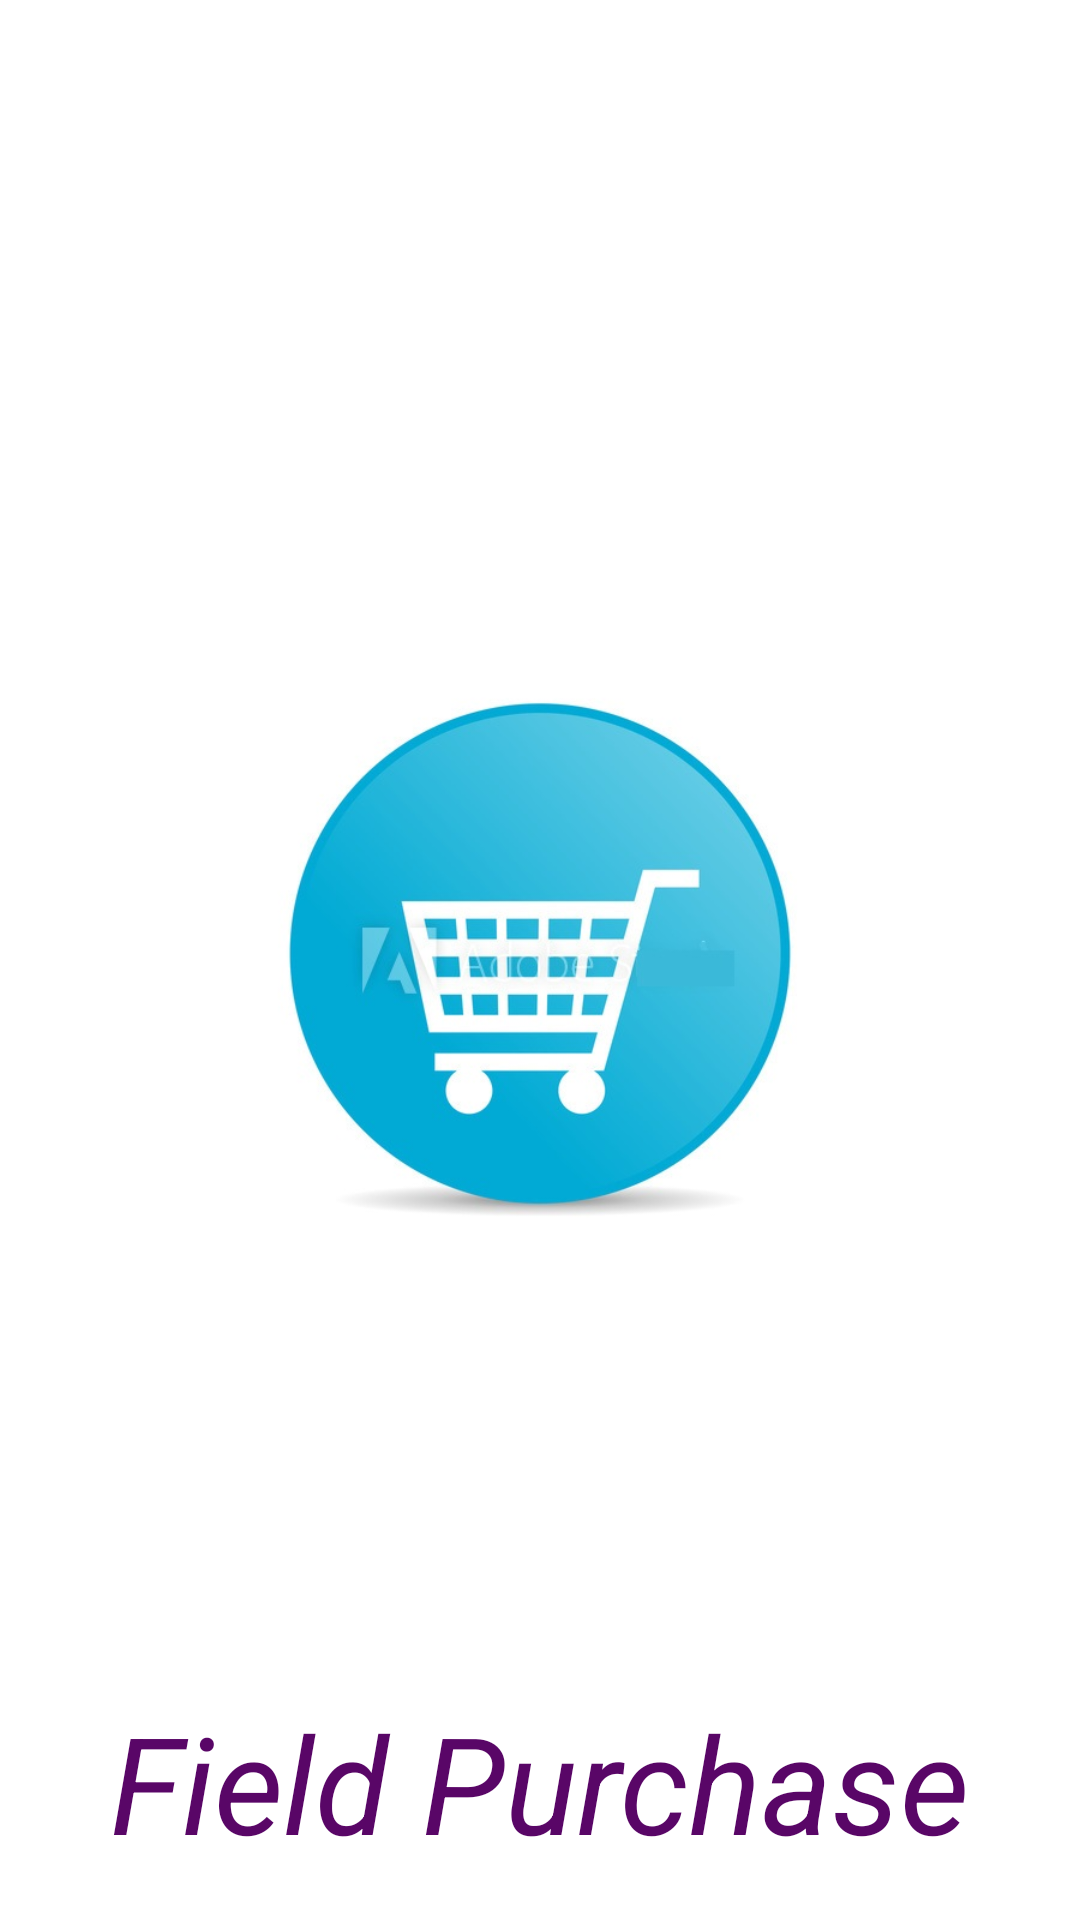

Write the Android layout XML for this screen, with the resource values it uses.
<!-- AndroidManifest.xml: activity theme android:Theme.Translucent.NoTitleBar -->
<!-- res/layout/activity_splash.xml -->
<RelativeLayout
    android:layout_width="match_parent"
    android:layout_height="match_parent"
    xmlns:tools="http://schemas.android.com/tools"
    android:paddingLeft="@dimen/activity_horizontal_margin"
    android:paddingRight="@dimen/activity_horizontal_margin"
    android:paddingTop="@dimen/activity_vertical_margin"
    android:paddingBottom="@dimen/activity_vertical_margin"
    tools:context=".SplashActivity"
    android:background="@android:color/white"
    xmlns:android="http://schemas.android.com/apk/res/android">

    <TextView
        android:text="Field Purchase"
        android:layout_width="wrap_content"
        android:layout_height="wrap_content"
        android:textSize="45sp"
        style="@style/headerTextPrimary"
        android:textStyle="italic"
        android:layout_alignParentBottom="true"
        android:layout_centerHorizontal="true"
        android:id="@+id/txt" />

    <ImageView
        android:layout_width="200dp"
        android:layout_height="200dp"
        android:id="@+id/imageView"
        android:layout_centerVertical="true"
        android:layout_centerHorizontal="true"
        android:src="@drawable/icon_splash" />

</RelativeLayout>
<!-- resources referenced by this layout -->
<resources>
  <dimen name="activity_horizontal_margin">16dp</dimen>
  <dimen name="activity_vertical_margin">16dp</dimen>
  <!-- drawable icon_splash: jpg bitmap (drawable, 35918 bytes) -->
  <style name="headerTextPrimary" parent="headerText">
          <item name="android:textColor">@color/primaryTextColor</item>
      </style>
  <style name="headerText" parent="parent">
          <item name="android:textSize">@dimen/headerTextSize</item>
          <item name="android:textAlignment">center</item>
          <item name="android:textColor">@color/whiteTextColor</item>
          <item name="android:textStyle">bold</item>
      </style>
  <color name="primaryTextColor">#590667</color>
  <style name="parent">
          <item name="android:layout_width">match_parent</item>
          <item name="android:layout_height">wrap_content</item>
      </style>
  <dimen name="headerTextSize">22sp</dimen>
  <color name="whiteTextColor">#fff</color>
</resources>
